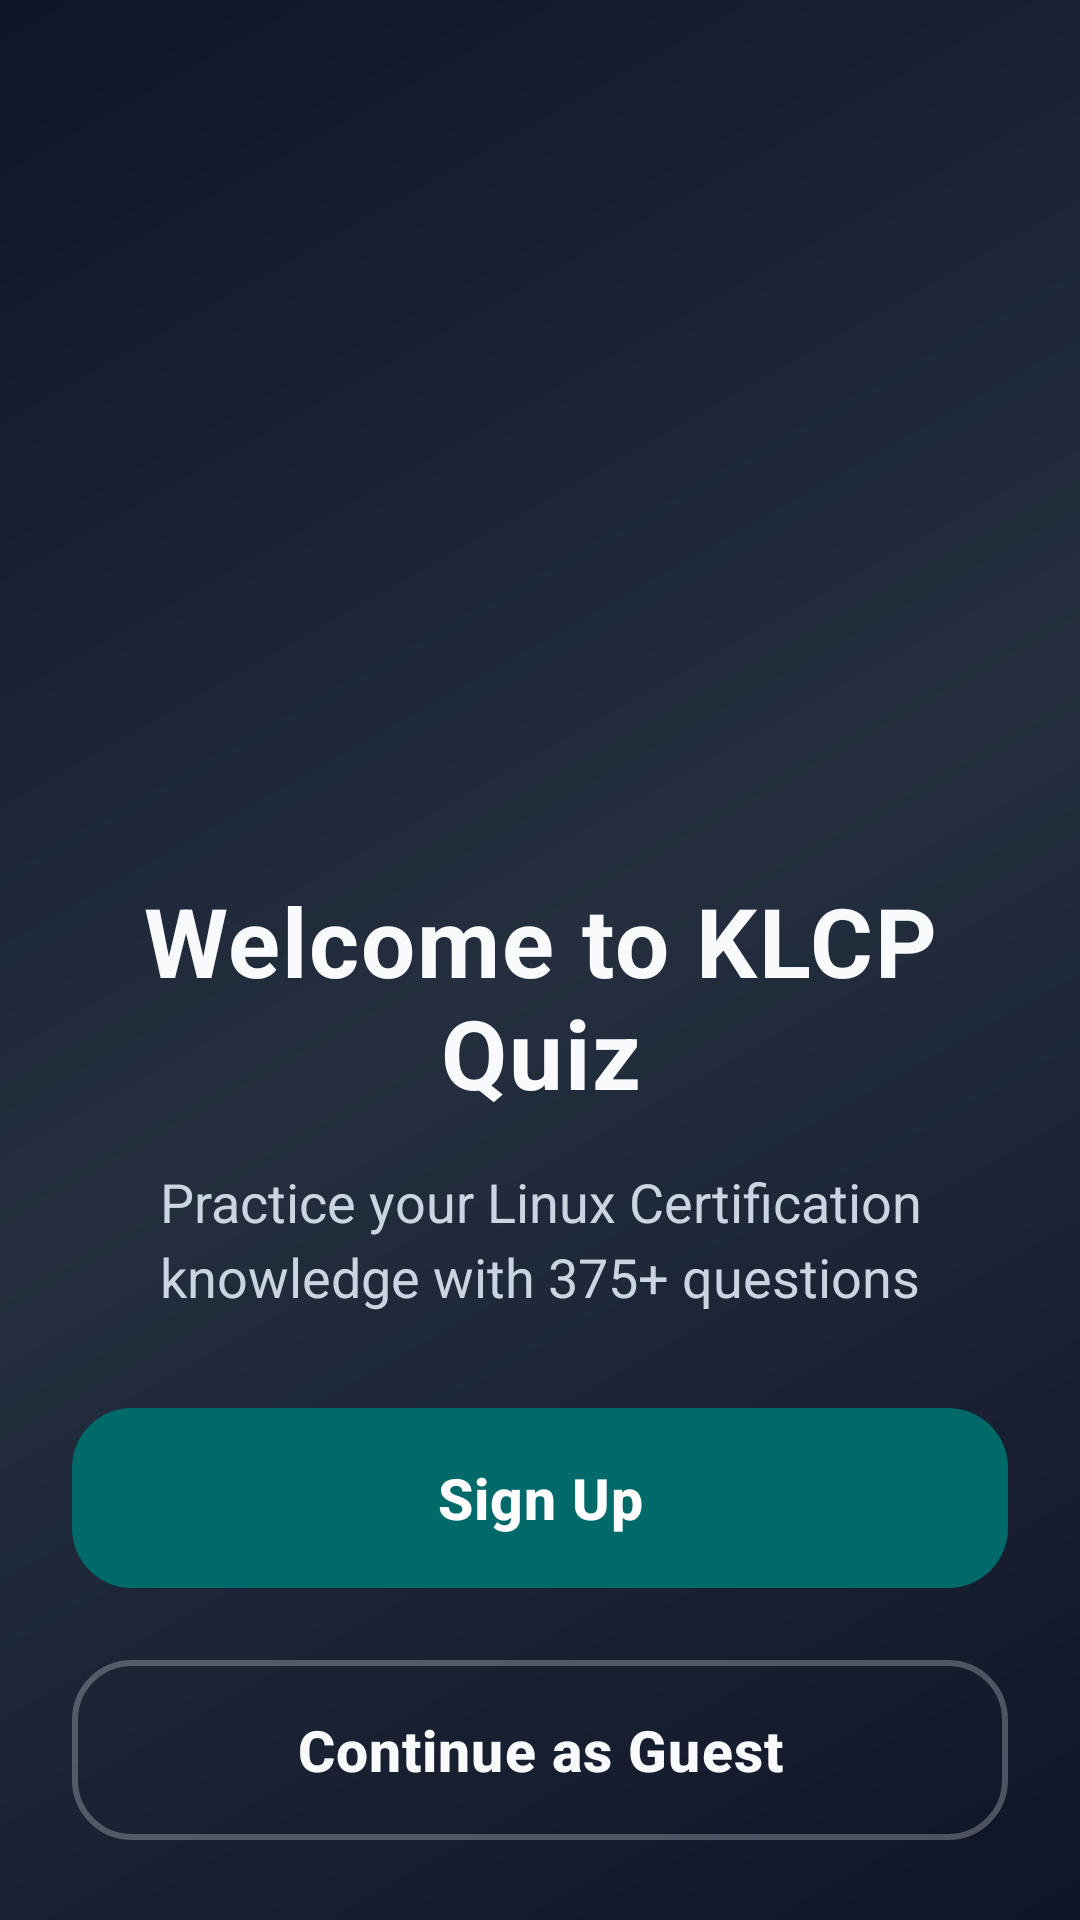

Here is an Android app screen rendered from its layout file. Give the layout XML and the strings, colors and styles it references.
<!-- AndroidManifest.xml: application theme Theme.KLCPQuiz -->
<!-- res/layout/fragment_auth.xml -->
<?xml version="1.0" encoding="utf-8"?>
<androidx.constraintlayout.widget.ConstraintLayout xmlns:android="http://schemas.android.com/apk/res/android"
    xmlns:app="http://schemas.android.com/apk/res-auto"
    android:layout_width="match_parent"
    android:layout_height="match_parent"
    android:background="@drawable/modern_background">

    
    <View
        android:id="@+id/shineOverlay"
        android:layout_width="0dp"
        android:layout_height="0dp"
        android:background="@drawable/shine_gradient"
        android:alpha="0.15"
        app:layout_constraintTop_toTopOf="parent"
        app:layout_constraintBottom_toBottomOf="parent"
        app:layout_constraintStart_toStartOf="parent"
        app:layout_constraintEnd_toEndOf="parent" />

    
    <com.google.android.material.card.MaterialCardView
        android:id="@+id/logoContainer"
        android:layout_width="wrap_content"
        android:layout_height="wrap_content"
        android:layout_marginTop="80dp"
        app:cardCornerRadius="28dp"
        app:cardElevation="0dp"
        app:cardBackgroundColor="@android:color/transparent"
        app:strokeWidth="0dp"
        android:padding="8dp"
        app:layout_constraintTop_toTopOf="parent"
        app:layout_constraintStart_toStartOf="parent"
        app:layout_constraintEnd_toEndOf="parent">

        
        <FrameLayout
            android:id="@+id/logoRotationContainer"
            android:layout_width="180dp"
            android:layout_height="180dp"
            android:clipChildren="false">

            
            <ImageView
                android:id="@+id/appLogo"
                android:layout_width="120dp"
                android:layout_height="120dp"
                android:layout_gravity="center"
                android:src="@mipmap/ic_launcher"
                android:contentDescription="@string/app_name"
                android:scaleType="fitCenter" />

            
            <ImageView
                android:id="@+id/klcpLogo"
                android:layout_width="180dp"
                android:layout_height="180dp"
                android:layout_gravity="center"
                android:src="@drawable/klcp_logo"
                android:contentDescription="KLCP Logo"
                android:scaleType="fitCenter"
                android:alpha="0.0"
                android:rotationY="180" />
        </FrameLayout>
    </com.google.android.material.card.MaterialCardView>

    
    <TextView
        android:id="@+id/welcomeTitle"
        android:layout_width="0dp"
        android:layout_height="wrap_content"
        android:layout_marginTop="32dp"
        android:layout_marginHorizontal="32dp"
        android:text="Welcome to KLCP Quiz"
        android:textSize="32sp"
        android:textStyle="bold"
        android:textColor="@color/text_primary"
        android:textAlignment="center"
        android:letterSpacing="0.02"
        app:layout_constraintTop_toBottomOf="@id/logoContainer"
        app:layout_constraintStart_toStartOf="parent"
        app:layout_constraintEnd_toEndOf="parent" />

    <TextView
        android:id="@+id/welcomeSubtitle"
        android:layout_width="0dp"
        android:layout_height="wrap_content"
        android:layout_marginTop="16dp"
        android:layout_marginHorizontal="32dp"
        android:text="Practice your Linux Certification knowledge with 375+ questions"
        android:textSize="18sp"
        android:textColor="@color/text_secondary"
        android:textAlignment="center"
        android:lineSpacingExtra="4dp"
        app:layout_constraintTop_toBottomOf="@id/welcomeTitle"
        app:layout_constraintStart_toStartOf="parent"
        app:layout_constraintEnd_toEndOf="parent" />

    
    <LinearLayout
        android:id="@+id/buttonsContainer"
        android:layout_width="0dp"
        android:layout_height="wrap_content"
        android:layout_marginTop="48dp"
        android:layout_marginHorizontal="24dp"
        android:orientation="vertical"
        android:gravity="center"
        app:layout_constraintTop_toBottomOf="@id/welcomeSubtitle"
        app:layout_constraintStart_toStartOf="parent"
        app:layout_constraintEnd_toEndOf="parent"
        app:layout_constraintBottom_toBottomOf="parent">

        
        <com.google.android.material.button.MaterialButton
            android:id="@+id/googleSignInButton"
            android:visibility="gone"
            android:layout_width="68dp"
            android:layout_height="68dp"
            android:text=""
            app:icon="@drawable/ic_google"
            app:iconTint="@android:color/white"
            app:iconSize="32dp"
            app:iconPadding="0dp"
            app:backgroundTint="#4285F4"
            app:cornerRadius="34dp"
            app:elevation="12dp"
            app:rippleColor="#50FFFFFF"
            android:layout_marginBottom="16dp"
            android:layout_gravity="center"
            android:gravity="center" />

        
        <com.google.android.material.button.MaterialButton
            android:id="@+id/signUpButton"
            android:layout_width="match_parent"
            android:layout_height="68dp"
            android:text="Sign Up"
            android:textSize="19sp"
            android:textStyle="bold"
            android:textColor="@android:color/white"
            android:letterSpacing="0.02"
            app:background="@drawable/modern_button_primary"
            app:cornerRadius="20dp"
            app:elevation="12dp"
            app:rippleColor="#50FFFFFF"
            android:layout_marginBottom="16dp" />

        
        <com.google.android.material.button.MaterialButton
            android:id="@+id/guestButton"
            android:layout_width="match_parent"
            android:layout_height="68dp"
            android:text="Continue as Guest"
            android:textSize="19sp"
            android:textStyle="bold"
            android:textColor="@color/text_primary"
            android:letterSpacing="0.02"
            app:backgroundTint="@android:color/transparent"
            app:strokeColor="@color/glass_border"
            app:strokeWidth="2dp"
            app:cornerRadius="20dp"
            app:elevation="0dp"
            app:rippleColor="#50FFFFFF" />

        
        <TextView
            android:layout_width="wrap_content"
            android:layout_height="wrap_content"
            android:layout_marginTop="24dp"
            android:text="Try a demo quiz with 5 questions"
            android:textSize="14sp"
            android:textColor="@color/text_tertiary"
            android:textAlignment="center" />
    </LinearLayout>

</androidx.constraintlayout.widget.ConstraintLayout>
<!-- resources referenced by this layout -->
<resources>
  <color name="glass_border">#40FFFFFF</color>
  <color name="text_primary">#F8FAFC</color>
  <color name="text_secondary">#CBD5E1</color>
  <color name="text_tertiary">#94A3B8</color>
  <!-- drawable modern_background (drawable) -->
  <?xml version="1.0" encoding="utf-8"?>
  <layer-list xmlns:android="http://schemas.android.com/apk/res/android">
      
      <item>
          <shape android:shape="rectangle">
              <gradient
                  android:angle="135"
                  android:startColor="@color/modern_bg_start"
                  android:centerColor="@color/modern_bg_center"
                  android:endColor="@color/modern_bg_end"
                  android:type="linear" />
          </shape>
      </item>
      
      
      <item>
          <shape android:shape="rectangle">
              <solid android:color="#10000000" />
          </shape>
      </item>
  </layer-list>
  <!-- drawable modern_button_primary (drawable) -->
  <?xml version="1.0" encoding="utf-8"?>
  <ripple xmlns:android="http://schemas.android.com/apk/res/android"
      android:color="#40FFFFFF">
      <item>
          <shape android:shape="rectangle">
              <gradient
                  android:angle="135"
                  android:startColor="@color/modern_primary"
                  android:endColor="@color/modern_primary_dark"
                  android:type="linear" />
              <corners android:radius="20dp" />
          </shape>
      </item>
  </ripple>
  <!-- drawable shine_gradient (drawable) -->
  <?xml version="1.0" encoding="utf-8"?>
  <shape xmlns:android="http://schemas.android.com/apk/res/android"
      android:shape="rectangle">
      <gradient
          android:angle="135"
          android:startColor="#00FFFFFF"
          android:centerColor="#40FFFFFF"
          android:endColor="#00FFFFFF"
          android:type="linear" />
  </shape>
  <string name="app_name">KLCP Quiz</string>
  <style name="Theme.KLCPQuiz" parent="Base.Theme.KLCPQuiz" />
  <color name="modern_bg_start">#0F172A</color>
  <color name="modern_bg_center">#1E293B</color>
  <color name="modern_bg_end">#0F172A</color>
  <color name="modern_primary">#6366F1</color>
  <color name="modern_primary_dark">#4F46E5</color>
  <color name="md_theme_light_primary">#006A6A</color>
  <color name="md_theme_light_onPrimary">#FFFFFF</color>
  <color name="md_theme_light_primaryContainer">#6FF7F7</color>
  <color name="md_theme_light_onPrimaryContainer">#002020</color>
  <color name="md_theme_light_secondary">#4A6363</color>
  <color name="md_theme_light_onSecondary">#FFFFFF</color>
  <color name="md_theme_light_secondaryContainer">#CCE8E7</color>
  <color name="md_theme_light_onSecondaryContainer">#051F1F</color>
  <color name="md_theme_light_tertiary">#4B607C</color>
  <color name="md_theme_light_onTertiary">#FFFFFF</color>
  <color name="md_theme_light_tertiaryContainer">#D3E4FF</color>
  <color name="md_theme_light_onTertiaryContainer">#041C35</color>
  <color name="md_theme_light_background">#FAFDFC</color>
  <color name="md_theme_light_onBackground">#191C1C</color>
  <color name="md_theme_light_surface">#FAFDFC</color>
  <color name="md_theme_light_onSurface">#191C1C</color>
</resources>
